Photos from the image-classification dataset "3" in the GitHub repository aharmer/tephritidML. Its 3 classes are: trupanea, trupanea fenwicki, urophora solstitialis.

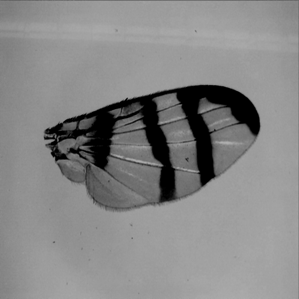
Label: urophora solstitialis

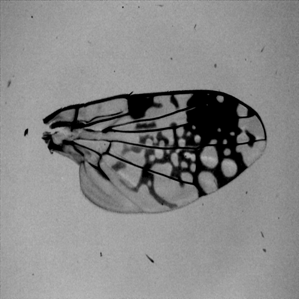
Label: trupanea

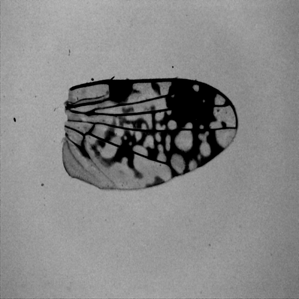
Label: trupanea fenwicki

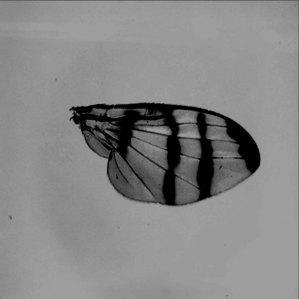
Label: urophora solstitialis

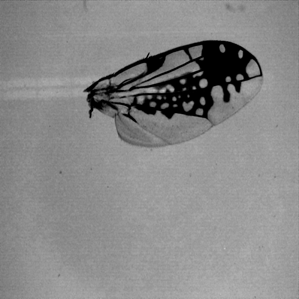
Label: trupanea

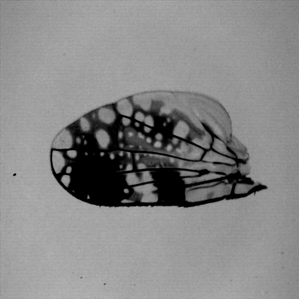
Label: trupanea fenwicki
